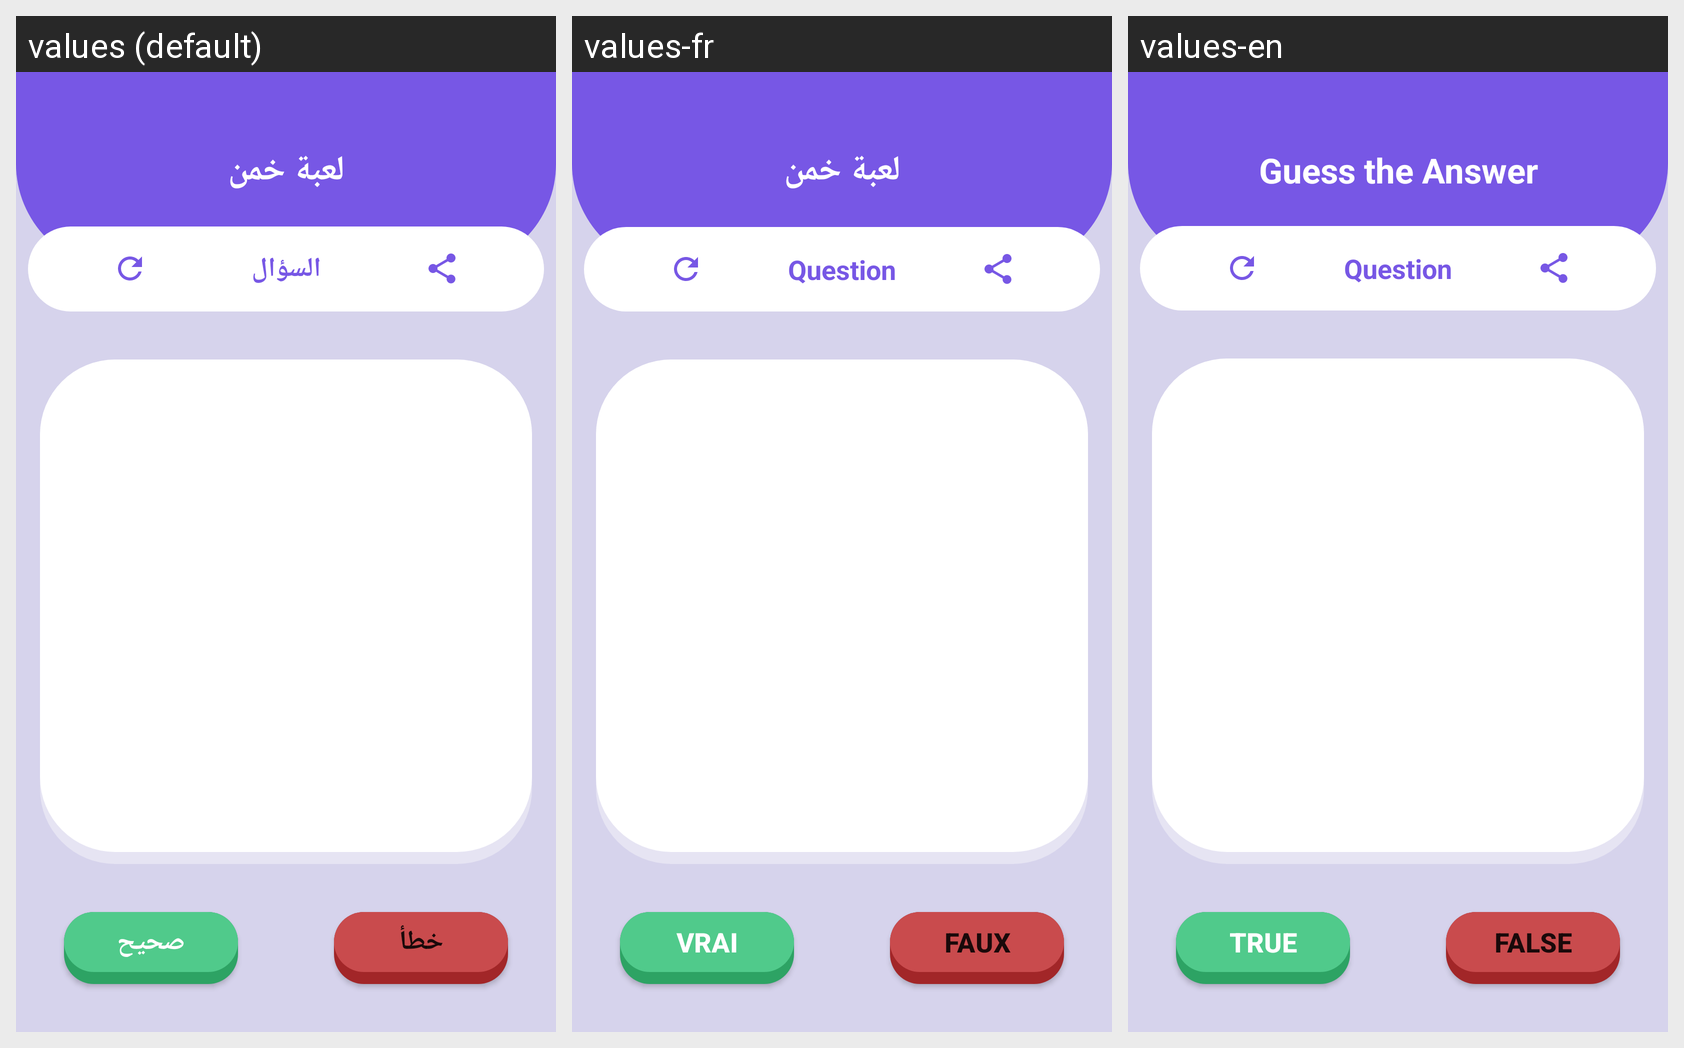

For this localized Android screen grid, give each drawn string resource with its value in every locale shown.
Android screen res/layout/activity_main.xml rendered under 3 locales, left to right: values (default), values-fr, values-en. Device: Nexus 5 (rendered at 1080×1920; each locale shown at half size, 540×960, under a caption strip naming it); theme Theme.Guesstheanswer.
Strings drawn on this screen, with the default value and each locale's value (text and hints the layout hard-codes appear in the picture but are not listed):

guess_the_answer
  values: لعبة خمن
  values-fr: لعبة خمن
  values-en: Guess the Answer

question
  values: السؤال
  values-fr: Question
  values-en: Question

true_text
  values: صحيح
  values-fr: Vrai
  values-en: True

false_text
  values: خطأ
  values-fr: Faux
  values-en: False
